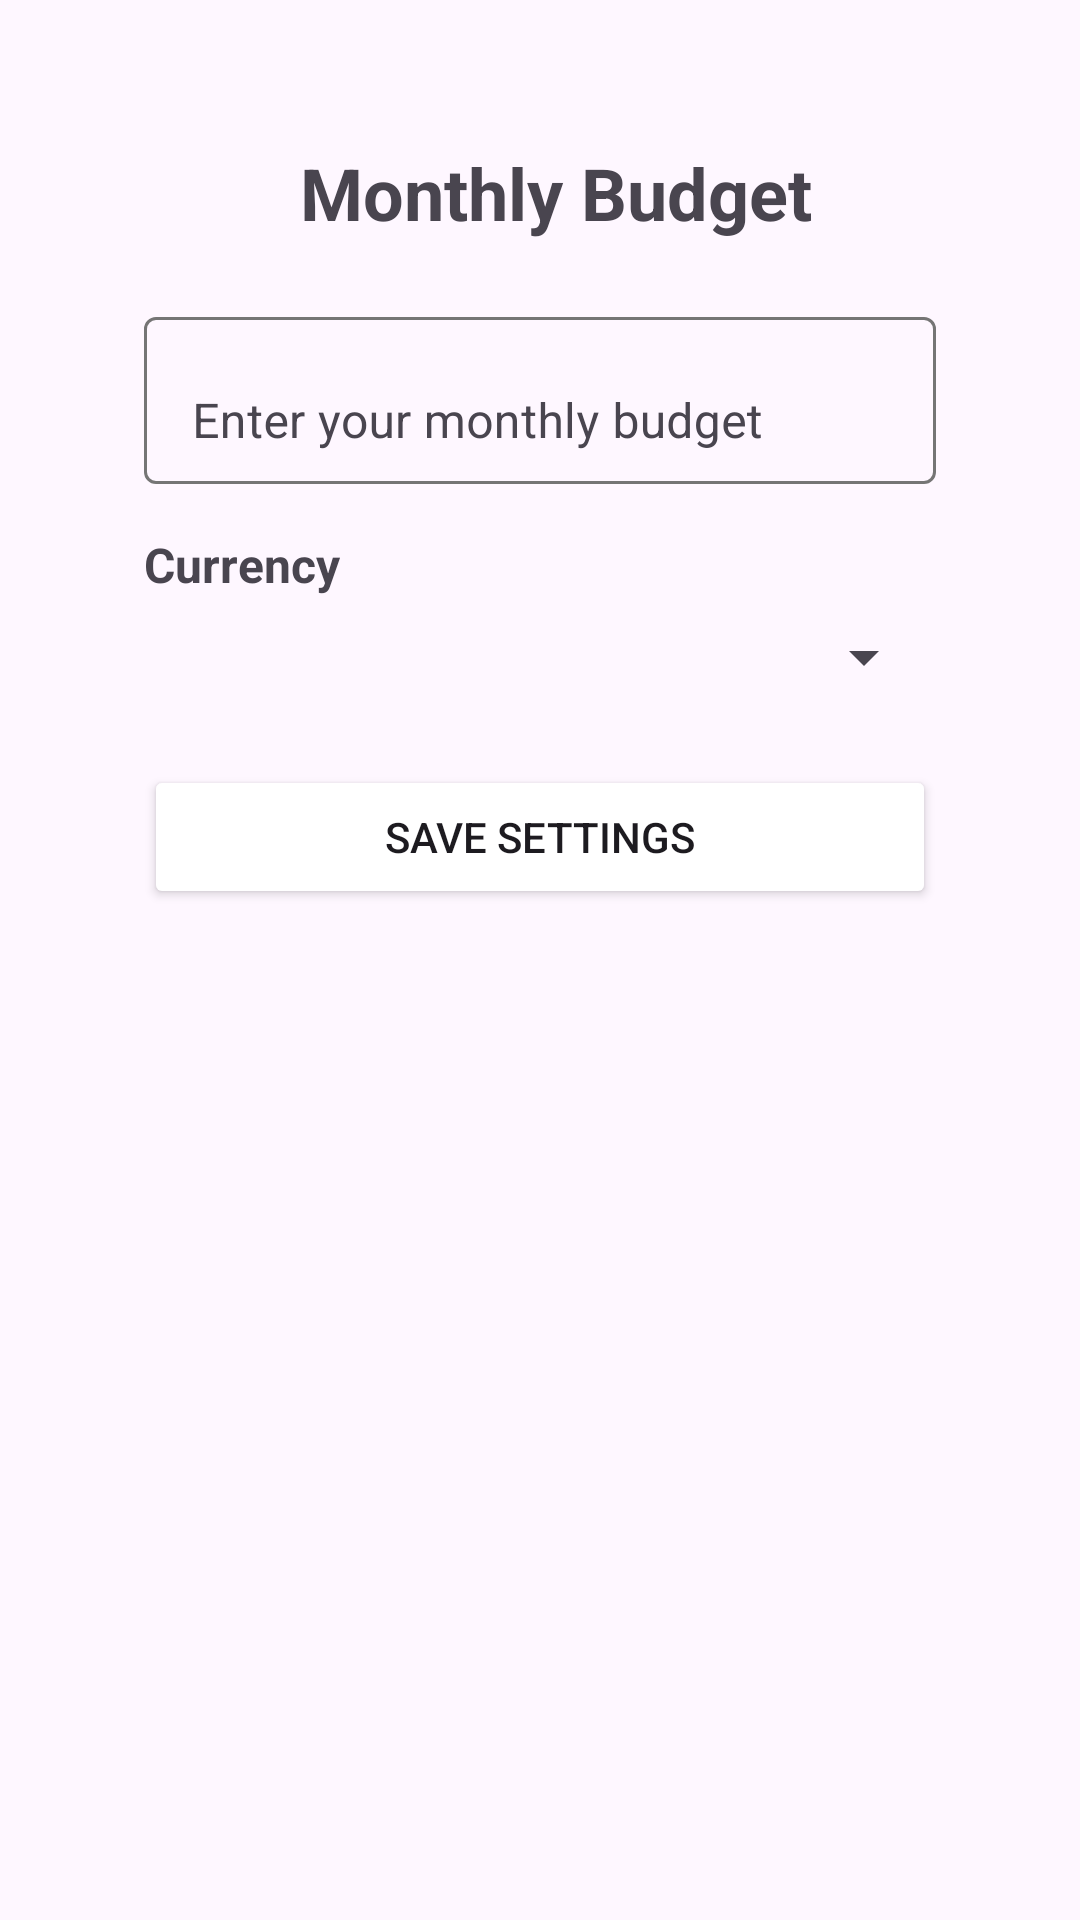

Reconstruct the res/layout file that produces this screen, plus the resources it refers to.
<!-- AndroidManifest.xml: application theme Theme.Trakcoin -->
<!-- res/layout/activity_settings.xml -->
<?xml version="1.0" encoding="utf-8"?>
<LinearLayout xmlns:android="http://schemas.android.com/apk/res/android"
    xmlns:app="http://schemas.android.com/apk/res-auto"
    xmlns:tools="http://schemas.android.com/tools"
    android:id="@+id/main"
    android:padding="24dp"
    android:orientation="vertical"
    android:layout_width="match_parent"
    android:layout_height="match_parent"
    tools:context=".activities.SettingsActivity">

    <LinearLayout
        android:layout_width="match_parent"
        android:layout_height="wrap_content"
        android:padding="24dp"
        android:orientation="vertical">

        <LinearLayout
            android:layout_width="match_parent"
            android:layout_height="wrap_content"
            android:orientation="horizontal">

            <ImageButton
                android:id="@+id/ibBack2"
                android:layout_width="40dp"
                android:layout_height="40dp"
                android:src="@drawable/ic_back"
                android:background="@android:color/transparent"
                android:contentDescription="App Icon"
                android:layout_marginEnd="12dp"/>

            <TextView
                android:text="Monthly Budget"
                android:textStyle="bold"
                android:textSize="24sp"
                android:layout_marginBottom="8dp"
                android:layout_width="wrap_content"
                android:layout_height="wrap_content" />


        </LinearLayout>



        <com.google.android.material.textfield.TextInputLayout
            android:layout_width="match_parent"
            android:layout_height="wrap_content"
            android:layout_marginTop="12dp"
            app:boxStrokeColor="@color/text_input_color_stroke"
            app:theme="@style/GreenFocusTextInput"
            android:hint="Enter your monthly budget" >

            <com.google.android.material.textfield.TextInputEditText
                android:id="@+id/editBudget"
                android:layout_width="match_parent"
                android:layout_height="wrap_content"
                android:inputType="numberDecimal" />
        </com.google.android.material.textfield.TextInputLayout>


        <TextView
            android:text="Currency"
            android:textStyle="bold"
            android:textSize="16sp"
            android:layout_marginTop="16dp"
            android:layout_marginBottom="8dp"
            android:layout_width="wrap_content"
            android:layout_height="wrap_content" />

        <Spinner
            android:id="@+id/spinnerCurrency"
            android:layout_width="match_parent"
            android:layout_height="wrap_content" />

        <Button
            android:id="@+id/btnSaveSettings"
            android:text="Save Settings"
            android:layout_marginTop="24dp"
            android:backgroundTint="@color/btn_color1"
            android:layout_width="match_parent"
            android:layout_height="wrap_content" />


    </LinearLayout>

</LinearLayout>
<!-- resources referenced by this layout -->
<resources>
  <style name="GreenFocusTextInput" parent="Widget.MaterialComponents.TextInputLayout.FilledBox">
  
      <item name="colorControlActivated">#4CAF50</item>
      <item name="colorControlHighlight">#4CAF50</item>
      <item name="boxStrokeColor">#4CAF50</item>
      <item name="hintTextColor">#4CAF50</item>
  </style>
  <style name="Theme.Trakcoin" parent="Base.Theme.Trakcoin" />
  <style name="Base.Theme.Trakcoin" parent="Theme.Material3.DayNight.NoActionBar">
          
          
      </style>
</resources>
